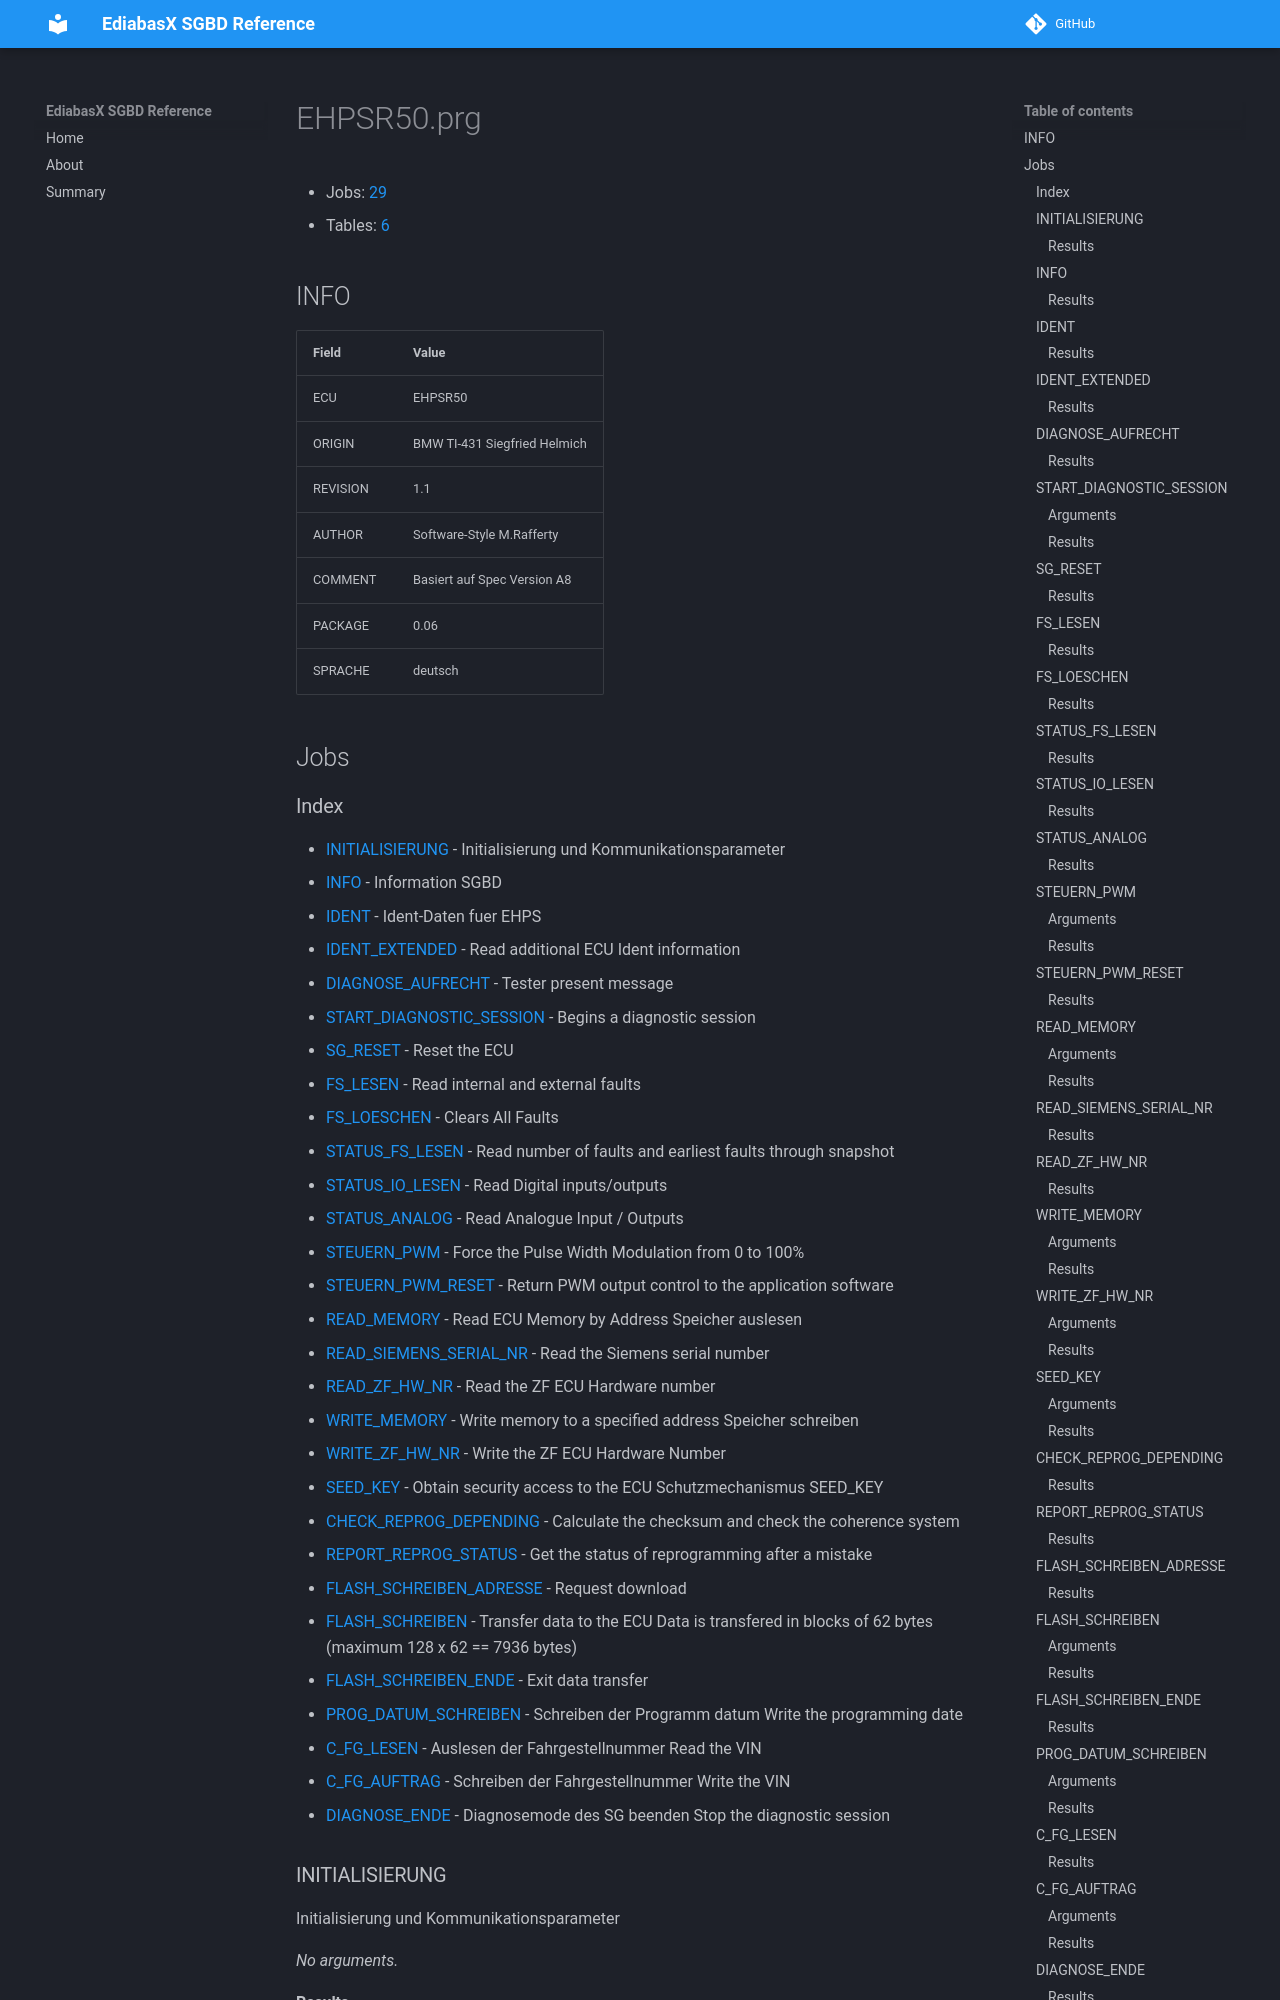

repository: emdzej/ediabasx-docs-sgbd · page: sgbd/EHPSR50/index.html · generator: mkdocs

# EHPSR50.prg

- Jobs: [29](#jobs)
- Tables: [6](#tables)

## INFO

| Field | Value |
| --- | --- |
| ECU | EHPSR50 |
| ORIGIN | BMW TI-431 Siegfried Helmich |
| REVISION | 1.1 |
| AUTHOR | Software-Style M.Rafferty |
| COMMENT | Basiert auf Spec Version A8 |
| PACKAGE | 0.06 |
| SPRACHE | deutsch |

## Jobs
